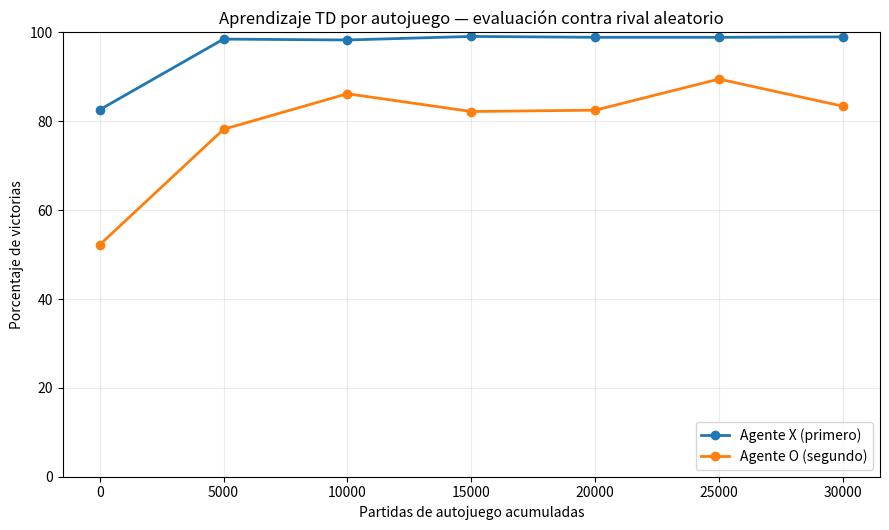
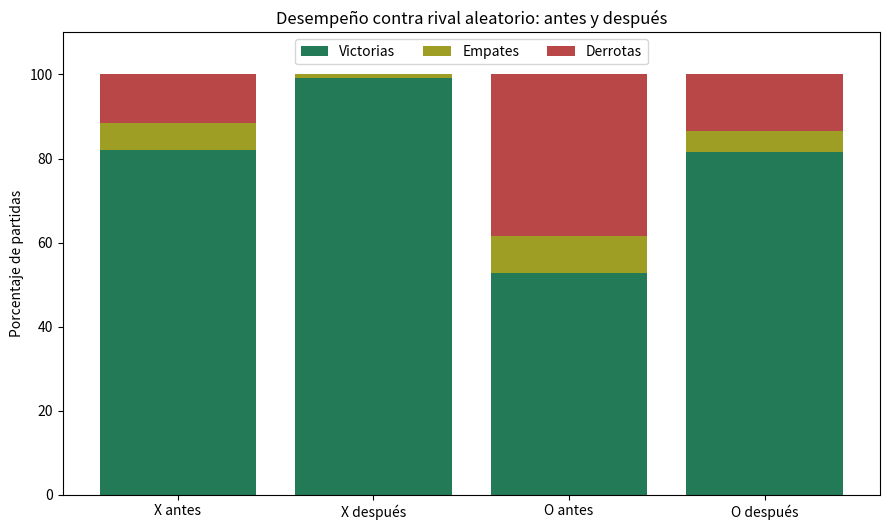

Reproduce these figures in Python, in order.
#!/usr/bin/env python3
# -*- coding: utf-8 -*-
# DECLARACIÓN DE USO DE INTELIGENCIA ARTIFICIAL: usamos Codex y Claude Code como apoyo
# para el desarrollo de este código. Los autores lo revisaron, lo ejecutaron y verificaron
# sus resultados (30.000 partidas: 99,17 % de victorias como X y 81,63 % como O
# contra un rival aleatorio).
"""
TRIQUI CON APRENDIZAJE POR REFUERZO (TD, aprendizaje por diferencias temporales)

Basado en la idea del ejemplo 1.5 de Sutton y Barto (2.ª edición):
- Cada estado tiene un valor V(s), estimación de probabilidad de ganar.
- Inicialmente V(s)=0.5 para estados no terminales, 1 para victoria, 0 para
  derrota/empate. Los terminales se consideran valores fijos.
- Política epsilon-greedy: casi siempre elige el movimiento de mayor V(s').
- Actualización: V(s) <- V(s) + alpha * (V(s') - V(s)).
- Las jugadas exploratorias no generan la actualización TD de esa jugada.

Adaptación explícita: en lugar de un aprendiz contra un rival fijo, dos
aprendices (X y O) entrenan mediante AUTOJUEGO. Cada uno mantiene su propia
V de estados DESPUÉS de sus movimientos (afterstates). Entre dos afterstates
hay una respuesta del rival. Se actualiza también al terminar una partida por
victoria/derrota/empate. El rival aleatorio se usa SOLO para medir resultados.

Dependencias: matplotlib (solo para las gráficas); Python 3.9+.
Ejecutar: python triqui_refuerzo.py
Opciones: python triqui_refuerzo.py --partidas 60000 --evaluacion 3000
"""

from __future__ import annotations

import argparse
import csv
import json
import random
import time
from dataclasses import dataclass
from pathlib import Path
from typing import Dict, List, Optional, Tuple

Tablero = Tuple[int, ...]  # 9 celdas: 1=X, -1=O, 0=libre
VACIO: Tablero = (0,) * 9
LINEAS = (
    (0, 1, 2), (3, 4, 5), (6, 7, 8),
    (0, 3, 6), (1, 4, 7), (2, 5, 8),
    (0, 4, 8), (2, 4, 6),
)


def resultado(tablero: Tablero) -> Optional[int]:
    """None: continúa; 1 gana X; -1 gana O; 0: empate."""
    for a, b, c in LINEAS:
        if tablero[a] != 0 and tablero[a] == tablero[b] == tablero[c]:
            return tablero[a]
    return 0 if 0 not in tablero else None


def movimientos_legales(tablero: Tablero) -> List[int]:
    return [i for i, casilla in enumerate(tablero) if casilla == 0]


def colocar(tablero: Tablero, indice: int, ficha: int) -> Tablero:
    if tablero[indice] != 0:
        raise ValueError(f"Casilla ocupada: {indice}")
    nuevo = list(tablero)
    nuevo[indice] = ficha
    return tuple(nuevo)


def imprimir_tablero(tablero: Tablero) -> None:
    simbolos = {1: 'X', -1: 'O', 0: '·'}
    for fila in range(3):
        print(' ' + ' | '.join(simbolos[c] for c in tablero[3*fila:3*fila+3]))
        if fila != 2:
            print('-----------')


class AgenteTD:
    """Aprendiz tabular por TD con política epsilon-greedy."""

    def __init__(self, ficha: int, alpha: float, epsilon: float, rng: random.Random):
        self.ficha = ficha
        self.alpha = alpha
        self.epsilon = epsilon
        self.rng = rng
        self.valores: Dict[Tablero, float] = {}
        self.estado_anterior: Optional[Tablero] = None
        self.actualizaciones = 0
        self.exploraciones = 0

    def valor(self, tablero: Tablero) -> float:
        fin = resultado(tablero)
        if fin is not None:
            return 1.0 if fin == self.ficha else 0.0
        return self.valores.get(tablero, 0.5)

    def iniciar_partida(self) -> None:
        self.estado_anterior = None

    def elegir(self, tablero: Tablero, entrenamiento: bool) -> Tuple[int, Tablero, bool]:
        candidatos = [(j, colocar(tablero, j, self.ficha)) for j in movimientos_legales(tablero)]
        mejor_valor = max(self.valor(posterior) for _, posterior in candidatos)
        optimos = [(j, posterior) for j, posterior in candidatos
                   if abs(self.valor(posterior) - mejor_valor) < 1e-12]
        elegido_greedy = self.rng.choice(optimos)
        # El libro describe explorar mediante movimientos alternativos.
        alternativas = [par for par in candidatos if par != elegido_greedy]
        explorar = bool(entrenamiento and alternativas and self.rng.random() < self.epsilon)
        if explorar:
            indice, siguiente = self.rng.choice(alternativas)
            self.exploraciones += 1
        else:
            indice, siguiente = elegido_greedy
        return indice, siguiente, not explorar

    def actualizar(self, origen: Tablero, objetivo: float) -> None:
        if resultado(origen) is not None:
            return  # Terminales tienen V fija: victoria=1, derrota/empate=0.
        actual = self.valor(origen)
        self.valores[origen] = actual + self.alpha * (objetivo - actual)
        self.actualizaciones += 1

    def observar_movimiento(self, posterior: Tablero, greedy: bool) -> None:
        # TD entre dos turnos del MISMO jugador, incluyendo respuesta rival.
        if greedy and self.estado_anterior is not None:
            self.actualizar(self.estado_anterior, self.valor(posterior))
        self.estado_anterior = posterior

    def terminar_partida(self, desenlace: int) -> None:
        # Al finalizar ya conocemos el resultado incluso si el rival jugó último.
        # Es una adaptación para propagar señales terminales a los afterstates.
        if self.estado_anterior is not None:
            recompensa = 1.0 if desenlace == self.ficha else 0.0
            self.actualizar(self.estado_anterior, recompensa)
        self.estado_anterior = None


@dataclass
class Estadisticas:
    ganadas: int = 0
    empatadas: int = 0
    perdidas: int = 0

    @property
    def total(self) -> int:
        return self.ganadas + self.empatadas + self.perdidas

    def porcentajes(self) -> dict:
        n = self.total
        return {
            'ganadas': round(100 * self.ganadas / n, 2),
            'empatadas': round(100 * self.empatadas / n, 2),
            'perdidas': round(100 * self.perdidas / n, 2),
        }


def partida_entrenamiento(x: AgenteTD, o: AgenteTD) -> int:
    tablero = VACIO
    turno = 1
    agentes = {1: x, -1: o}
    for agente in agentes.values():
        agente.iniciar_partida()
    while True:
        agente = agentes[turno]
        _, tablero, greedy = agente.elegir(tablero, entrenamiento=True)
        agente.observar_movimiento(tablero, greedy)
        fin = resultado(tablero)
        if fin is not None:
            for a in agentes.values():
                a.terminar_partida(fin)
            return fin
        turno *= -1


def partida_contra_aleatorio(agente: AgenteTD, rng: random.Random) -> int:
    """Devuelve 1 si gana agente, 0 si empata, -1 si pierde."""
    tablero = VACIO
    turno = 1  # X siempre empieza; agente puede jugar X u O
    while True:
        if turno == agente.ficha:
            _, tablero, _ = agente.elegir(tablero, entrenamiento=False)
        else:
            tablero = colocar(tablero, rng.choice(movimientos_legales(tablero)), turno)
        fin = resultado(tablero)
        if fin is not None:
            return 0 if fin == 0 else (1 if fin == agente.ficha else -1)
        turno *= -1


def evaluar(agente: AgenteTD, n: int, semilla: int) -> Estadisticas:
    # No se explora ni se actualiza ningún valor durante la evaluación.
    evaluacion_rng = random.Random(semilla)
    # RNG de la elección greedy separado para no alterar el entrenamiento.
    rng_original = agente.rng
    agente.rng = random.Random(semilla + 99991)
    conteo = Estadisticas()
    try:
        for _ in range(n):
            r = partida_contra_aleatorio(agente, evaluacion_rng)
            if r == 1:
                conteo.ganadas += 1
            elif r == 0:
                conteo.empatadas += 1
            else:
                conteo.perdidas += 1
    finally:
        agente.rng = rng_original
    return conteo


def resumen(nombre: str, est: Estadisticas) -> None:
    p = est.porcentajes()
    print(f"{nombre:20s} | N={est.total:5d} | victorias {p['ganadas']:6.2f}%"
          f" | empates {p['empatadas']:6.2f}% | derrotas {p['perdidas']:6.2f}%")


def hacer_graficas(historia: List[dict], antes: dict, despues: dict, destino: Path) -> None:
    try:
        import matplotlib
        matplotlib.use('Agg')
        import matplotlib.pyplot as plt
    except ImportError as exc:
        raise SystemExit('Instala matplotlib para generar las gráficas: pip install matplotlib') from exc

    # Gráfico 1: ganados durante el entrenamiento, evaluados contra random.
    fig, ax = plt.subplots(figsize=(9, 5.4))
    for ficha, etiqueta in [('X', 'Agente X (primero)'), ('O', 'Agente O (segundo)')]:
        xs = [h['partidas_entrenadas'] for h in historia]
        ys = [h[f'{ficha}_ganadas'] for h in historia]
        ax.plot(xs, ys, marker='o', linewidth=2, label=etiqueta)
    ax.set(title='Aprendizaje TD por autojuego — evaluación contra rival aleatorio',
           xlabel='Partidas de autojuego acumuladas', ylabel='Porcentaje de victorias')
    ax.set_ylim(0, 100)
    ax.grid(alpha=.25)
    ax.legend(loc='lower right')
    fig.tight_layout()
    fig.savefig(destino / 'curva_aprendizaje.png', dpi=170)
    plt.close(fig)

    # Gráfico 2: comparación antes vs. después (4 grupos, tres desenlaces).
    fig, ax = plt.subplots(figsize=(9, 5.4))
    etiquetas = ['X antes', 'X después', 'O antes', 'O después']
    casos = [antes['X'], despues['X'], antes['O'], despues['O']]
    colores = {'ganadas': '#237a57', 'empatadas': '#9e9d24', 'perdidas': '#ba4747'}
    abajo = [0.0] * 4
    for tipo, nombre in [('ganadas', 'Victorias'), ('empatadas', 'Empates'), ('perdidas', 'Derrotas')]:
        vals = [caso.porcentajes()[tipo] for caso in casos]
        ax.bar(etiquetas, vals, bottom=abajo, label=nombre, color=colores[tipo])
        abajo = [a+b for a, b in zip(abajo, vals)]
    ax.set(title='Desempeño contra rival aleatorio: antes y después', ylabel='Porcentaje de partidas', ylim=(0, 110))
    ax.legend(loc='upper center', ncol=3)
    fig.tight_layout()
    fig.savefig(destino / 'comparacion_antes_despues.png', dpi=170)
    plt.close(fig)


def demostrar_jugada(x: AgenteTD) -> None:
    """Ejemplo de acción con un tablero táctico válido: X puede ganar."""
    tablero: Tablero = (1, 1, 0,
                        -1, -1, 0,
                         0, 0, 0)
    print('\nDEMOSTRACIÓN: tablero antes del turno de X')
    imprimir_tablero(tablero)
    posibles = []
    for i in movimientos_legales(tablero):
        despues = colocar(tablero, i, 1)
        posibles.append((i+1, x.valor(despues)))
    print('Casilla (1-9) y V estimado:', posibles)
    indice, nuevo, _ = x.elegir(tablero, entrenamiento=False)
    print(f'X elige casilla {indice+1}:')
    imprimir_tablero(nuevo)
    print('Resultado de esta jugada:', 'X gana' if resultado(nuevo) == 1 else 'partida sigue')


def mostrar_partida(agente: AgenteTD, semilla: int, pausa: float = 0.8) -> int:
    """Una partida del agente entrenado contra el rival aleatorio, jugada a jugada.

    En cada turno del agente se imprime el valor V que le da a cada casilla libre
    (el valor del tablero que quedaría) y la casilla que escoge: la de mayor valor.
    No explora ni aprende: es la política greedy aprendida.
    """
    rng = random.Random(semilla)
    rng_original = agente.rng
    agente.rng = random.Random(semilla + 1)
    nombre = {1: 'X', -1: 'O'}
    yo, rival = nombre[agente.ficha], nombre[-agente.ficha]
    print(f'\nPARTIDA DE DEMOSTRACIÓN: agente entrenado ({yo}) contra rival aleatorio ({rival})')
    print('Casillas numeradas así:  1 | 2 | 3   /   4 | 5 | 6   /   7 | 8 | 9')
    tablero, turno, jugada = VACIO, 1, 1
    try:
        while True:
            time.sleep(pausa)
            if turno == agente.ficha:
                valores = {i: agente.valor(colocar(tablero, i, turno)) for i in movimientos_legales(tablero)}
                print(f'\nJugada {jugada} · turno del agente ({yo}). Valor de cada casilla libre:')
                celdas = [f'{valores[i]:.2f}' if i in valores else f' {nombre[tablero[i]]}  '
                          for i in range(9)]
                for fila in range(3):
                    print('   ' + ' | '.join(celdas[3 * fila:3 * fila + 3]))
                indice, tablero, _ = agente.elegir(tablero, entrenamiento=False)
                print(f'   -> escoge la casilla {indice + 1} (la de mayor valor)')
            else:
                indice = rng.choice(movimientos_legales(tablero))
                tablero = colocar(tablero, indice, turno)
                print(f'\nJugada {jugada} · el rival aleatorio ({rival}) juega en la casilla {indice + 1}')
            imprimir_tablero(tablero)
            fin = resultado(tablero)
            if fin is not None:
                texto = 'empate' if fin == 0 else ('gana el agente' if fin == agente.ficha else 'gana el rival')
                print(f'\nResultado: {texto}.')
                return fin
            turno *= -1
            jugada += 1
    finally:
        agente.rng = rng_original


def main() -> None:
    p = argparse.ArgumentParser(description='Triqui TD(0) con autojuego y evidencia.')
    p.add_argument('--partidas', type=int, default=30000, help='Número de partidas de autojuego')
    p.add_argument('--evaluacion', type=int, default=3000, help='Partidas por evaluación y ficha')
    p.add_argument('--cada', type=int, default=5000, help='Intervalo de evaluación')
    p.add_argument('--alpha', type=float, default=.25, help='Tasa de aprendizaje TD')
    p.add_argument('--epsilon', type=float, default=.10, help='Probabilidad de explorar')
    p.add_argument('--semilla', type=int, default=2026, help='Semilla para reproducir resultados')
    p.add_argument('--salida', type=Path, default=Path('resultados_triqui'), help='Carpeta de resultados')
    p.add_argument('--partida', action='store_true',
                   help='Al final, muestra una partida del agente X entrenado contra el rival aleatorio')
    p.add_argument('--pausa', type=float, default=0.8, help='Segundos entre jugadas en --partida')
    a = p.parse_args()
    if a.partidas <= 0 or a.evaluacion <= 0 or a.cada <= 0:
        p.error('partidas, evaluacion y cada deben ser > 0')
    if not (0 < a.alpha <= 1 and 0 <= a.epsilon <= 1):
        p.error('Se requiere 0 < alpha <= 1 y 0 <= epsilon <= 1')
    a.salida.mkdir(parents=True, exist_ok=True)

    x = AgenteTD(1, a.alpha, a.epsilon, random.Random(a.semilla+1))
    o = AgenteTD(-1, a.alpha, a.epsilon, random.Random(a.semilla+2))
    agentes = {'X': x, 'O': o}
    print('SECCIÓN 1.5 — TRIQUI CON APRENDIZAJE TD POR AUTOJUEGO')
    print(f'Parámetros: alpha={a.alpha}, epsilon={a.epsilon}, partidas={a.partidas}, semilla={a.semilla}')
    print('\nANTES DEL ENTRENAMIENTO (política greedy con V(s)=0.5):')
    antes = {f: evaluar(ag, a.evaluacion, a.semilla+100+j)
             for j, (f, ag) in enumerate(agentes.items())}
    for f, est in antes.items():
        resumen(f'Agente {f}', est)

    historia: List[dict] = []
    def registrar(n: int) -> None:
        e = {f: evaluar(ag, min(a.evaluacion, 1000), a.semilla+500+j)
             for j, (f, ag) in enumerate(agentes.items())}
        fila = {'partidas_entrenadas': n}
        for f, st in e.items():
            for tipo, porcentaje in st.porcentajes().items():
                fila[f'{f}_{tipo}'] = porcentaje
        historia.append(fila)
        if n > 0:
            print(f"  tras {n:6d} partidas | X gana {fila['X_ganadas']:5.1f}%"
                  f" | O gana {fila['O_ganadas']:5.1f}%")

    registrar(0)
    print('\nENTRENAMIENTO:')
    for n in range(1, a.partidas+1):
        partida_entrenamiento(x, o)
        if n % a.cada == 0 or n == a.partidas:
            registrar(n)

    print('\nDESPUÉS DEL ENTRENAMIENTO (misma configuración de evaluación):')
    despues = {f: evaluar(ag, a.evaluacion, a.semilla+100+j)
               for j, (f, ag) in enumerate(agentes.items())}
    for f, est in despues.items():
        resumen(f'Agente {f}', est)
        print(f'  Estados aprendidos: {len(agentes[f].valores)}; actualizaciones: {agentes[f].actualizaciones};'
              f' exploraciones: {agentes[f].exploraciones}')

    hacer_graficas(historia, antes, despues, a.salida)
    with (a.salida / 'curva_aprendizaje.csv').open('w', newline='', encoding='utf-8') as fh:
        escritor = csv.DictWriter(fh, fieldnames=list(historia[0]))
        escritor.writeheader()
        escritor.writerows(historia)
    reporte = {
        'parametros': {k: v for k, v in vars(a).items() if k not in ('partida', 'pausa')} | {'salida': str(a.salida)},
        'antes': {f: st.porcentajes() | {'n': st.total} for f, st in antes.items()},
        'despues': {f: st.porcentajes() | {'n': st.total} for f, st in despues.items()},
        'estados_aprendidos': {f: len(ag.valores) for f, ag in agentes.items()},
        'nota': 'Evaluación greedy, epsilon=0, sin actualizaciones contra rival aleatorio. '
                'Empates y derrotas tienen utilidad 0 (según ejemplo del libro).',
    }
    (a.salida / 'metricas.json').write_text(json.dumps(reporte, ensure_ascii=False, indent=2), encoding='utf-8')
    demostrar_jugada(x)
    if a.partida:
        mostrar_partida(x, a.semilla + 7, a.pausa)
    print('\nArchivos guardados en:', a.salida.resolve())
    print('  curva_aprendizaje.png, comparacion_antes_despues.png,')
    print('  curva_aprendizaje.csv, metricas.json')


if __name__ == '__main__':
    main()
